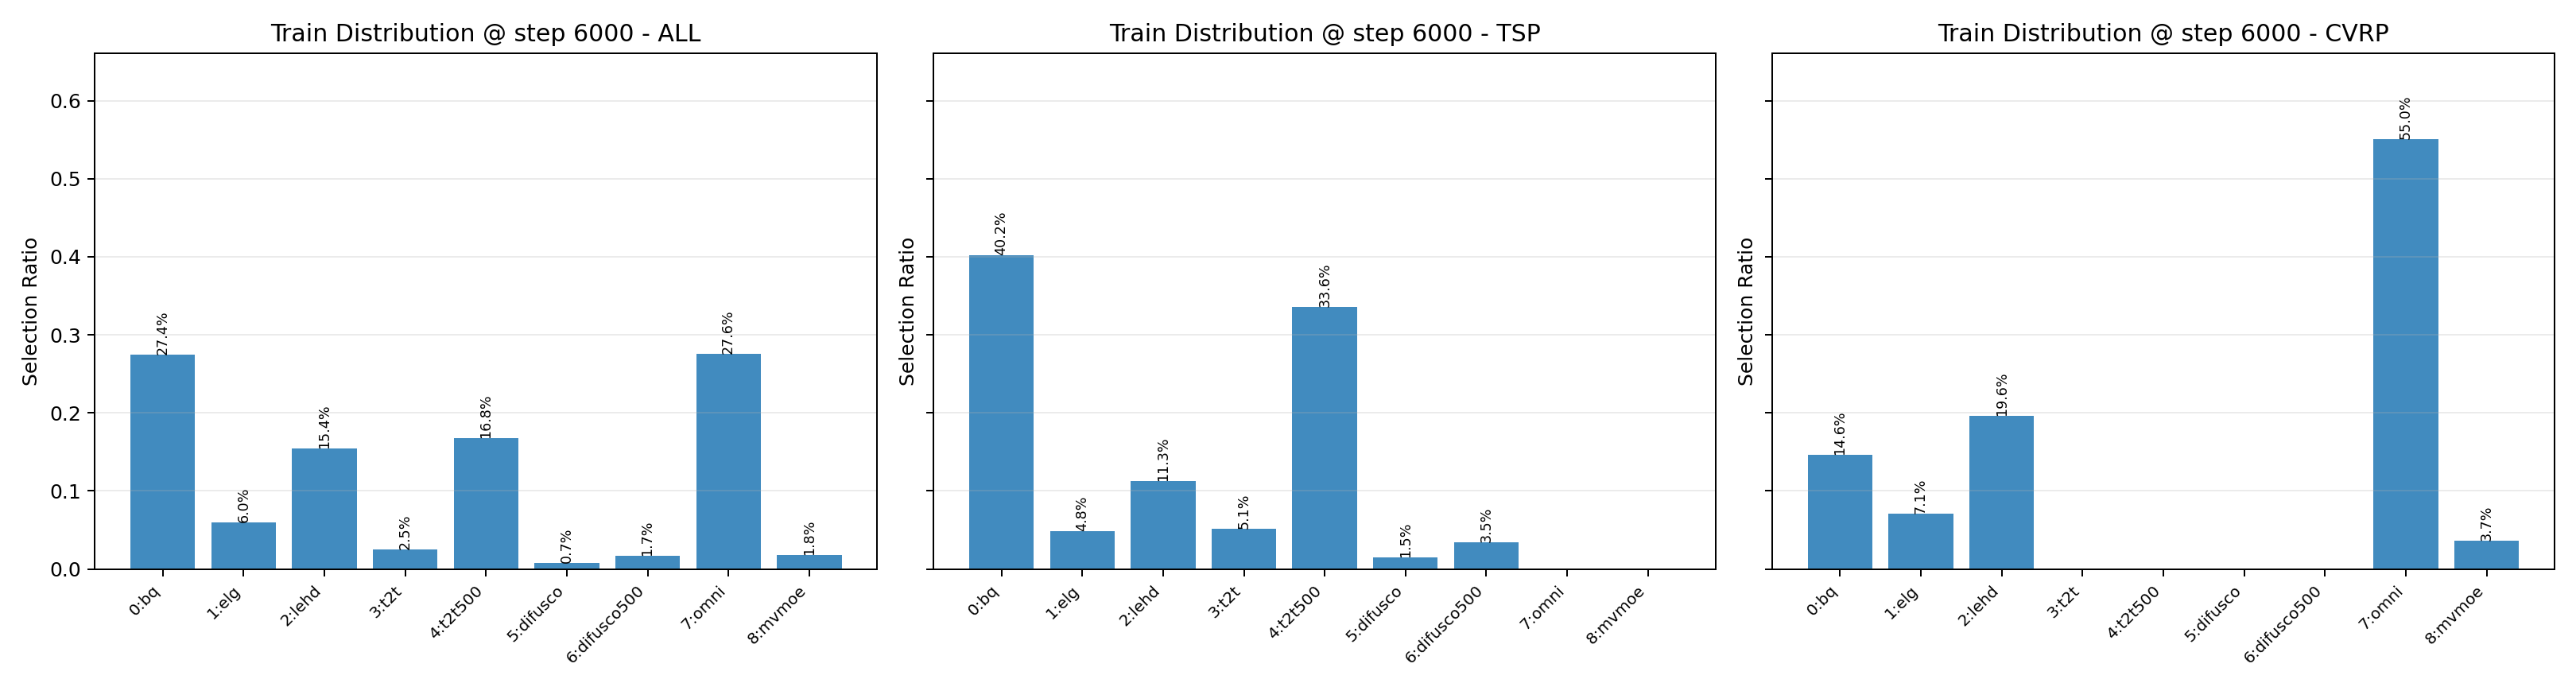

The file beside this chart, header and first rows:
scope, arm_id, arm_name, count, ratio
all, 0, bq, 1645, 0.2742
all, 1, elg, 358, 0.05967
all, 2, lehd, 926, 0.1543
all, 3, t2t, 153, 0.0255
all, 4, t2t500, 1007, 0.1678
all, 5, difusco, 44, 0.007333
all, 6, difusco500, 104, 0.01733
all, 7, omni, 1653, 0.2755
all, 8, mvmoe, 110, 0.01833
cvrp, 0, bq, 439, 0.1462
cvrp, 1, elg, 213, 0.07093
cvrp, 2, lehd, 588, 0.1958
cvrp, 3, t2t, 0, 0.0
cvrp, 4, t2t500, 0, 0.0
cvrp, 5, difusco, 0, 0.0
cvrp, 6, difusco500, 0, 0.0
cvrp, 7, omni, 1653, 0.5504
cvrp, 8, mvmoe, 110, 0.03663
tsp, 0, bq, 1206, 0.4024
tsp, 1, elg, 145, 0.04838
tsp, 2, lehd, 338, 0.1128
tsp, 3, t2t, 153, 0.05105
tsp, 4, t2t500, 1007, 0.336
tsp, 5, difusco, 44, 0.01468
tsp, 6, difusco500, 104, 0.0347
tsp, 7, omni, 0, 0.0
tsp, 8, mvmoe, 0, 0.0
